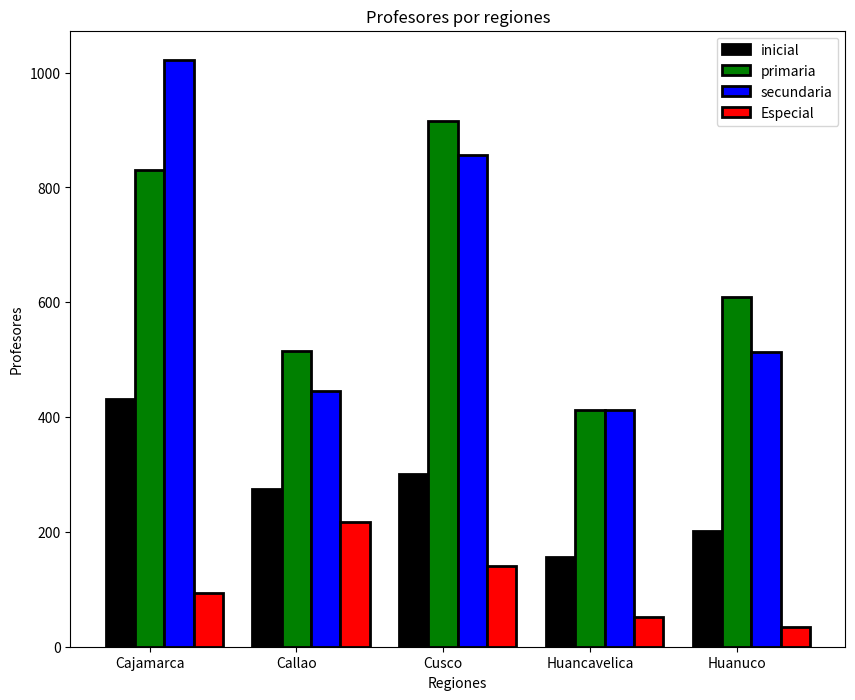

The script that saved this image:
import numpy as np
import matplotlib.pyplot as plt
plt.figure(figsize=[10, 8])
Inicial=(431,275,301,156,202)
Primaria=(831,515,916,413,610)
Secundaria=(1022,445,856,412,514)
Especial=(93,217,141,51,35)
X = np.arange(len(Inicial))
plt.bar(X, Inicial, color = 'black',edgecolor='black',linewidth=2, width = 0.2)
plt.bar(X + 0.2, Primaria, color = 'g',edgecolor='black',linewidth=2, width = 0.2)
plt.bar(X + 0.4, Secundaria, color = 'b',edgecolor='black',linewidth=2, width = 0.2)
plt.bar(X + 0.6, Especial, color='r',edgecolor='black',linewidth=2, width=0.2)
plt.legend(['inicial', 'primaria', 'secundaria','Especial'])
plt.xticks([i + 0.2 for i in range(5)], ['Cajamarca', 'Callao', 'Cusco', 'Huancavelica', 'Huanuco'])
plt.title("Profesores por regiones")
plt.xlabel('Regiones')
plt.ylabel('Profesores')
plt.savefig('proyecto4.png')
plt.show()